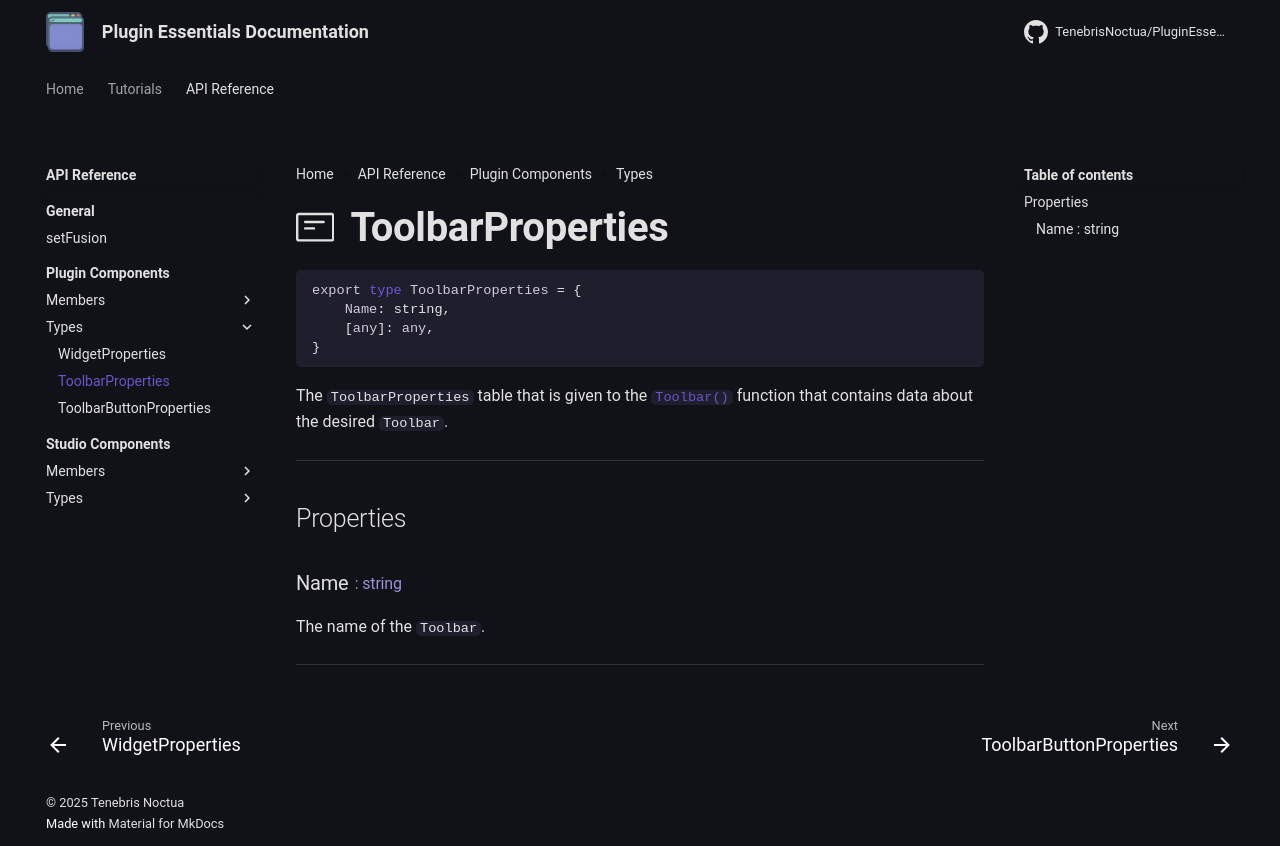

repository: TenebrisNoctua/PluginEssentials · page: api-reference/plugin-components/types/Toolbar/index.html · generator: mkdocs

<h1 class="api-header" markdown>
    <span class="api-icon" markdown>:octicons-note-24:</span>
    <span class="api-title">ToolbarProperties</span>
</h1>

```lua
export type ToolbarProperties = {
	Name: string,
	[any]: any,
}
```

The `ToolbarProperties` table that is given to the [`Toolbar()`](../members/Toolbar.md) function that contains data about the desired `Toolbar`.

----

## Properties

<h3 markdown>
	Name
	<span class="api-property-type">
		: string
	</span>
</h3>

The name of the `Toolbar`.

----
